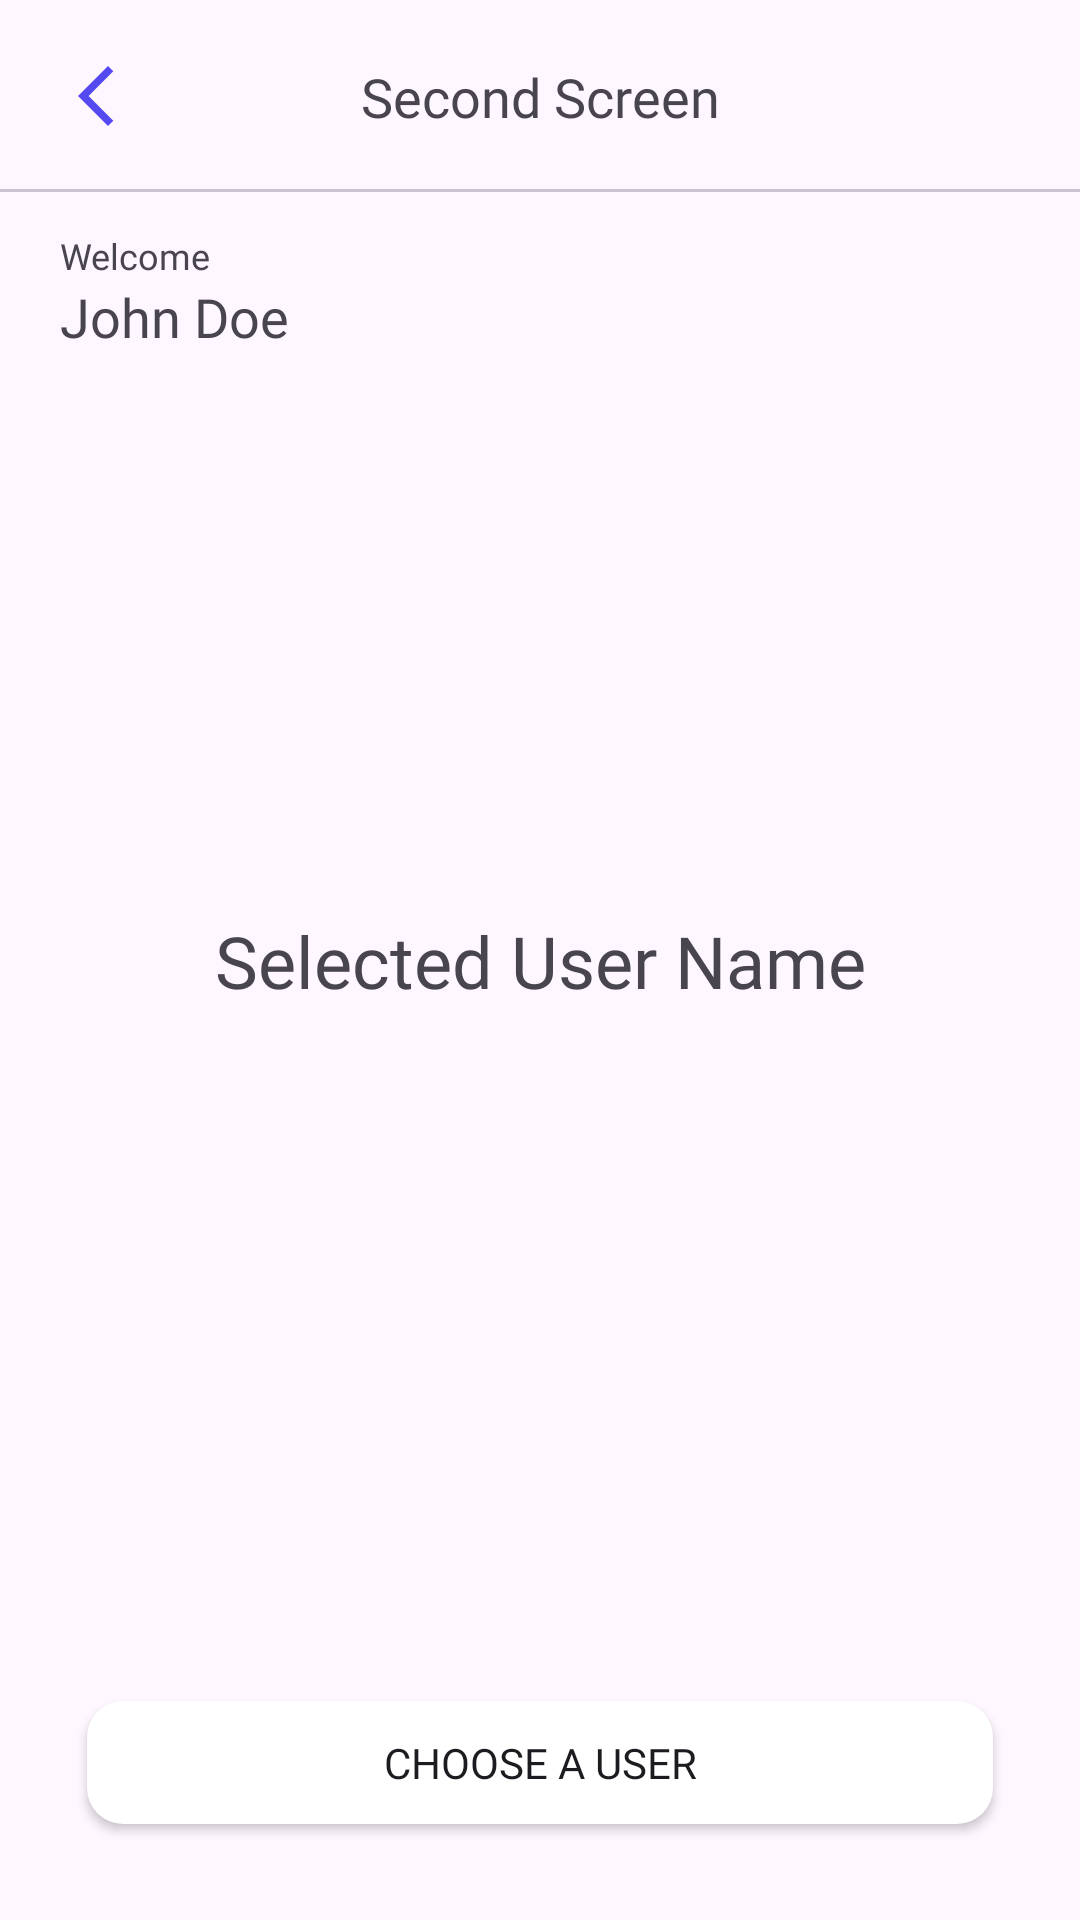

This screen was rendered from an Android layout file. Write that file and the resources it references.
<!-- AndroidManifest.xml: application theme Theme.Suitmedia1 -->
<!-- res/layout/fragment_second_screen.xml -->
<?xml version="1.0" encoding="utf-8"?>
<androidx.constraintlayout.widget.ConstraintLayout xmlns:android="http://schemas.android.com/apk/res/android"
    xmlns:tools="http://schemas.android.com/tools"
    android:layout_width="match_parent"
    android:layout_height="match_parent"
    xmlns:app="http://schemas.android.com/apk/res-auto"
    tools:context=".presenter.second_screen.SecondScreenFragment">

    <androidx.constraintlayout.widget.ConstraintLayout
        android:id="@+id/tool_bar"
        android:layout_width="0dp"
        android:layout_height="?attr/actionBarSize"
        app:layout_constraintStart_toStartOf="parent"
        app:layout_constraintTop_toTopOf="parent"
        app:layout_constraintEnd_toEndOf="parent">
        
        <ImageButton
            android:id="@+id/ib_back"
            android:layout_width="48dp"
            android:layout_height="48dp"
            android:background="@color/transparent"
            android:contentDescription="@string/back_button"
            android:layout_marginStart="8dp"
            android:src="@drawable/baseline_arrow_back_ios_new_24"
            app:layout_constraintStart_toStartOf="parent"
            app:layout_constraintTop_toTopOf="parent"
            app:layout_constraintBottom_toBottomOf="parent"/>

        <TextView
            style="@style/ToolBarFontStyle"
            android:layout_width="wrap_content"
            android:layout_height="wrap_content"
            android:text="@string/second_screen"
            app:layout_constraintStart_toStartOf="parent"
            app:layout_constraintTop_toTopOf="parent"
            app:layout_constraintEnd_toEndOf="parent"
            app:layout_constraintBottom_toBottomOf="parent" />

        <com.google.android.material.divider.MaterialDivider
            android:layout_width="0dp"
            android:layout_height="1dp"
            app:layout_constraintStart_toStartOf="parent"
            app:layout_constraintEnd_toEndOf="parent"
            app:layout_constraintBottom_toBottomOf="parent" />

    </androidx.constraintlayout.widget.ConstraintLayout>

    <TextView
        style="@style/WelcomeFontStyle"
        android:id="@+id/tv_welcome"
        android:text="@string/welcome"
        android:layout_marginTop="13dp"
        android:layout_marginHorizontal="20dp"
        app:layout_constraintStart_toStartOf="parent"
        app:layout_constraintTop_toBottomOf="@id/tool_bar"
        app:layout_constraintEnd_toEndOf="parent" />
    
    <TextView
        android:id="@+id/tv_user_name"
        android:layout_width="0dp"
        android:layout_height="wrap_content"
        android:fontFamily="@font/poppins_semi_bold"
        android:textSize="18sp"
        android:layout_marginHorizontal="20dp"
        android:text="@string/john_doe"
        app:layout_constraintStart_toStartOf="parent"
        app:layout_constraintTop_toBottomOf="@id/tv_welcome"
        app:layout_constraintEnd_toEndOf="parent" />


    <TextView
        style="@style/SelectedUserNameFontStyle"
        android:id="@+id/tv_selected_user_name"
        android:text="@string/selected_user_name"
        app:layout_constraintStart_toStartOf="parent"
        app:layout_constraintTop_toTopOf="parent"
        app:layout_constraintEnd_toEndOf="parent"
        app:layout_constraintBottom_toBottomOf="parent" />

    <Button
        style="@style/ButtonStyle"
        android:id="@+id/btn_choose_user"
        android:text="@string/choose_a_user"
        android:layout_marginHorizontal="29dp"
        android:layout_marginBottom="32dp"
        app:layout_constraintStart_toStartOf="parent"
        app:layout_constraintEnd_toEndOf="parent"
        app:layout_constraintBottom_toBottomOf="parent" />

</androidx.constraintlayout.widget.ConstraintLayout>
<!-- resources referenced by this layout -->
<resources>
  <color name="transparent">#00000000</color>
  <!-- drawable baseline_arrow_back_ios_new_24 (drawable) -->
  <vector xmlns:android="http://schemas.android.com/apk/res/android" android:height="24dp" android:tint="@color/blue" android:viewportHeight="24" android:viewportWidth="24" android:width="24dp">
        
      <path android:fillColor="@android:color/white" android:pathData="M17.77,3.77l-1.77,-1.77l-10,10l10,10l1.77,-1.77l-8.23,-8.23z"/>
      
  </vector>
  <string name="back_button">Back button</string>
  <string name="choose_a_user">Choose a User</string>
  <string name="john_doe">John Doe</string>
  <string name="second_screen">Second Screen</string>
  <string name="selected_user_name">Selected User Name</string>
  <string name="welcome">Welcome</string>
  <style name="ButtonStyle">
          <item name="android:layout_width">0dp</item>
          <item name="android:layout_height">41dp</item>
          <item name="android:fontFamily">@font/poppins_medium</item>
          <item name="android:background">@drawable/bg_white_rounded</item>
      </style>
  <style name="SelectedUserNameFontStyle">
          <item name="android:layout_width">wrap_content</item>
          <item name="android:layout_height">wrap_content</item>
          <item name="android:fontFamily">@font/poppins_semi_bold</item>
          <item name="android:textSize">24sp</item>
      </style>
  <style name="ToolBarFontStyle">
          <item name="android:fontFamily">@font/poppins_semi_bold</item>
          <item name="android:textSize">18sp</item>
      </style>
  <style name="WelcomeFontStyle">
          <item name="android:layout_width">0dp</item>
          <item name="android:layout_height">wrap_content</item>
          <item name="android:fontFamily">@font/poppins_regular</item>
          <item name="android:textSize">12sp</item>
      </style>
  <style name="Theme.Suitmedia1" parent="Base.Theme.Suitmedia1" />
  <color name="blue">#554AF0</color>
  <!-- drawable bg_white_rounded (drawable) -->
  <?xml version="1.0" encoding="utf-8"?>
  <shape xmlns:android="http://schemas.android.com/apk/res/android">
      <solid android:color="@color/white" />
      <corners
          android:radius="12dp"/>
  </shape>
  <style name="Base.Theme.Suitmedia1" parent="Theme.Material3.DayNight.NoActionBar">
          
          
      </style>
  <color name="white">#FFFFFFFF</color>
</resources>
